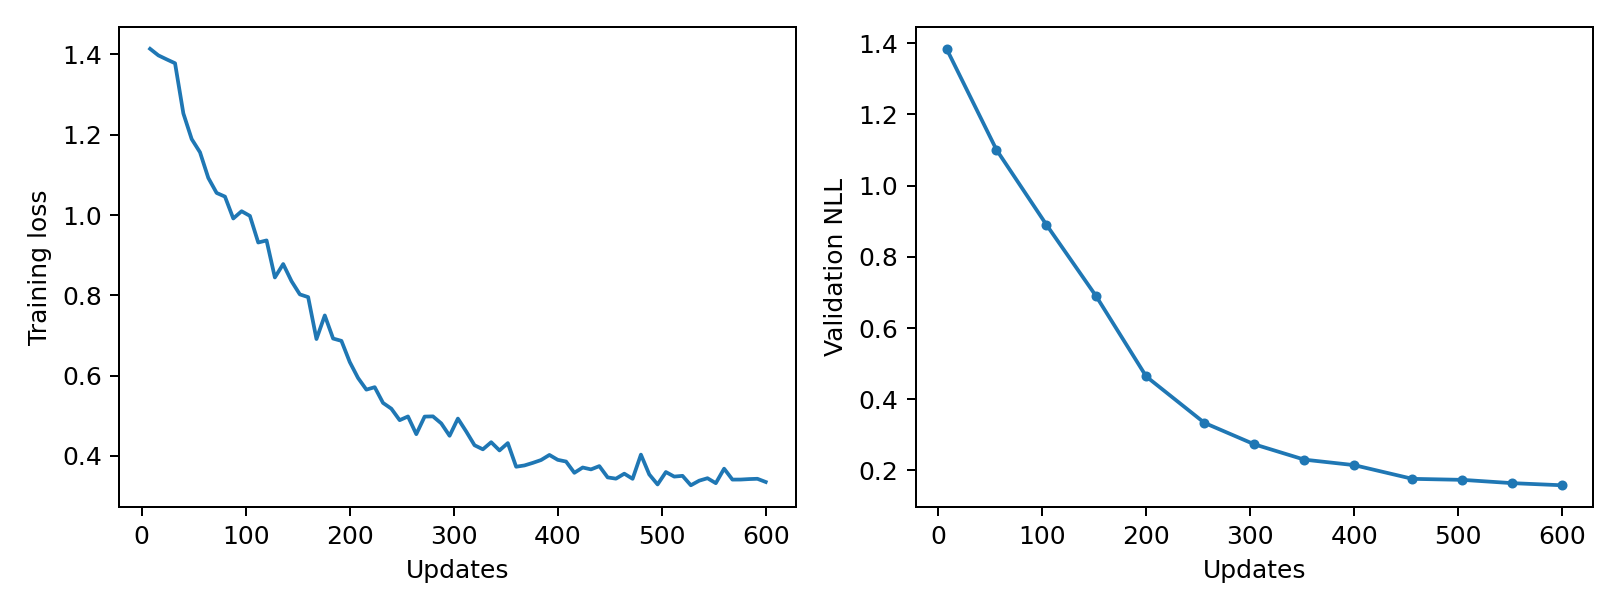

The data file committed next to this chart (first rows):
epoch, updates, train_loss, validation_nll, train_seconds, peak_gpu_mib
1, 8, 1.414, 1.385, 0.7162, 1196
2, 16, 1.397, , 0.6556, 1196
3, 24, 1.387, , 0.6487, 1196
4, 32, 1.378, , 0.6547, 1196
5, 40, 1.253, , 0.6435, 1196
6, 48, 1.189, , 0.6428, 1196
7, 56, 1.156, 1.101, 0.6448, 1196
8, 64, 1.092, , 0.6399, 1196
9, 72, 1.055, , 0.6375, 1196
10, 80, 1.046, , 0.6423, 1196
11, 88, 0.9913, , 0.6389, 1196
12, 96, 1.009, , 0.6386, 1196
13, 104, 0.9978, 0.8903, 0.6488, 1196
14, 112, 0.9315, , 0.637, 1196
15, 120, 0.9367, , 0.6387, 1196
16, 128, 0.8445, , 0.6442, 1196
17, 136, 0.8779, , 0.6397, 1196
18, 144, 0.8352, , 0.6326, 1196
19, 152, 0.8023, 0.6886, 0.639, 1196
20, 160, 0.7956, , 0.6412, 1196
21, 168, 0.6911, , 0.6425, 1196
22, 176, 0.7499, , 0.6363, 1196
23, 184, 0.6923, , 0.639, 1196
24, 192, 0.6866, , 0.6405, 1196
25, 200, 0.6339, 0.4637, 0.6379, 1196
26, 208, 0.5941, , 0.636, 1196
27, 216, 0.5651, , 0.6397, 1196
28, 224, 0.5713, , 0.6362, 1196
29, 232, 0.5321, , 0.6404, 1196
30, 240, 0.5177, , 0.6415, 1196
31, 248, 0.4891, , 0.6329, 1196
32, 256, 0.4983, 0.3334, 0.6334, 1196
33, 264, 0.4543, , 0.6301, 1196
34, 272, 0.498, , 0.6431, 1196
35, 280, 0.4985, , 0.6392, 1196
36, 288, 0.4811, , 0.6406, 1196
37, 296, 0.4502, , 0.6378, 1196
38, 304, 0.4931, 0.2731, 0.6392, 1196
39, 312, 0.4609, , 0.6459, 1196
40, 320, 0.4266, , 0.6332, 1196
41, 328, 0.4165, , 0.632, 1196
42, 336, 0.4342, , 0.6311, 1196
43, 344, 0.4138, , 0.634, 1196
44, 352, 0.432, 0.2301, 0.6334, 1196
45, 360, 0.3731, , 0.6297, 1196
46, 368, 0.3764, , 0.6352, 1196
47, 376, 0.3827, , 0.6297, 1196
48, 384, 0.3899, , 0.629, 1196
49, 392, 0.4025, , 0.6355, 1196
50, 400, 0.3903, 0.2146, 0.6404, 1196
51, 408, 0.3861, , 0.6346, 1196
52, 416, 0.3581, , 0.6334, 1196
53, 424, 0.3712, , 0.6405, 1196
54, 432, 0.3665, , 0.6362, 1196
55, 440, 0.3747, , 0.6416, 1196
56, 448, 0.3466, , 0.6366, 1196
57, 456, 0.3434, 0.1761, 0.6322, 1196
58, 464, 0.3558, , 0.6315, 1196
59, 472, 0.3431, , 0.6321, 1196
60, 480, 0.4033, , 0.6454, 1196
... 15 more rows
